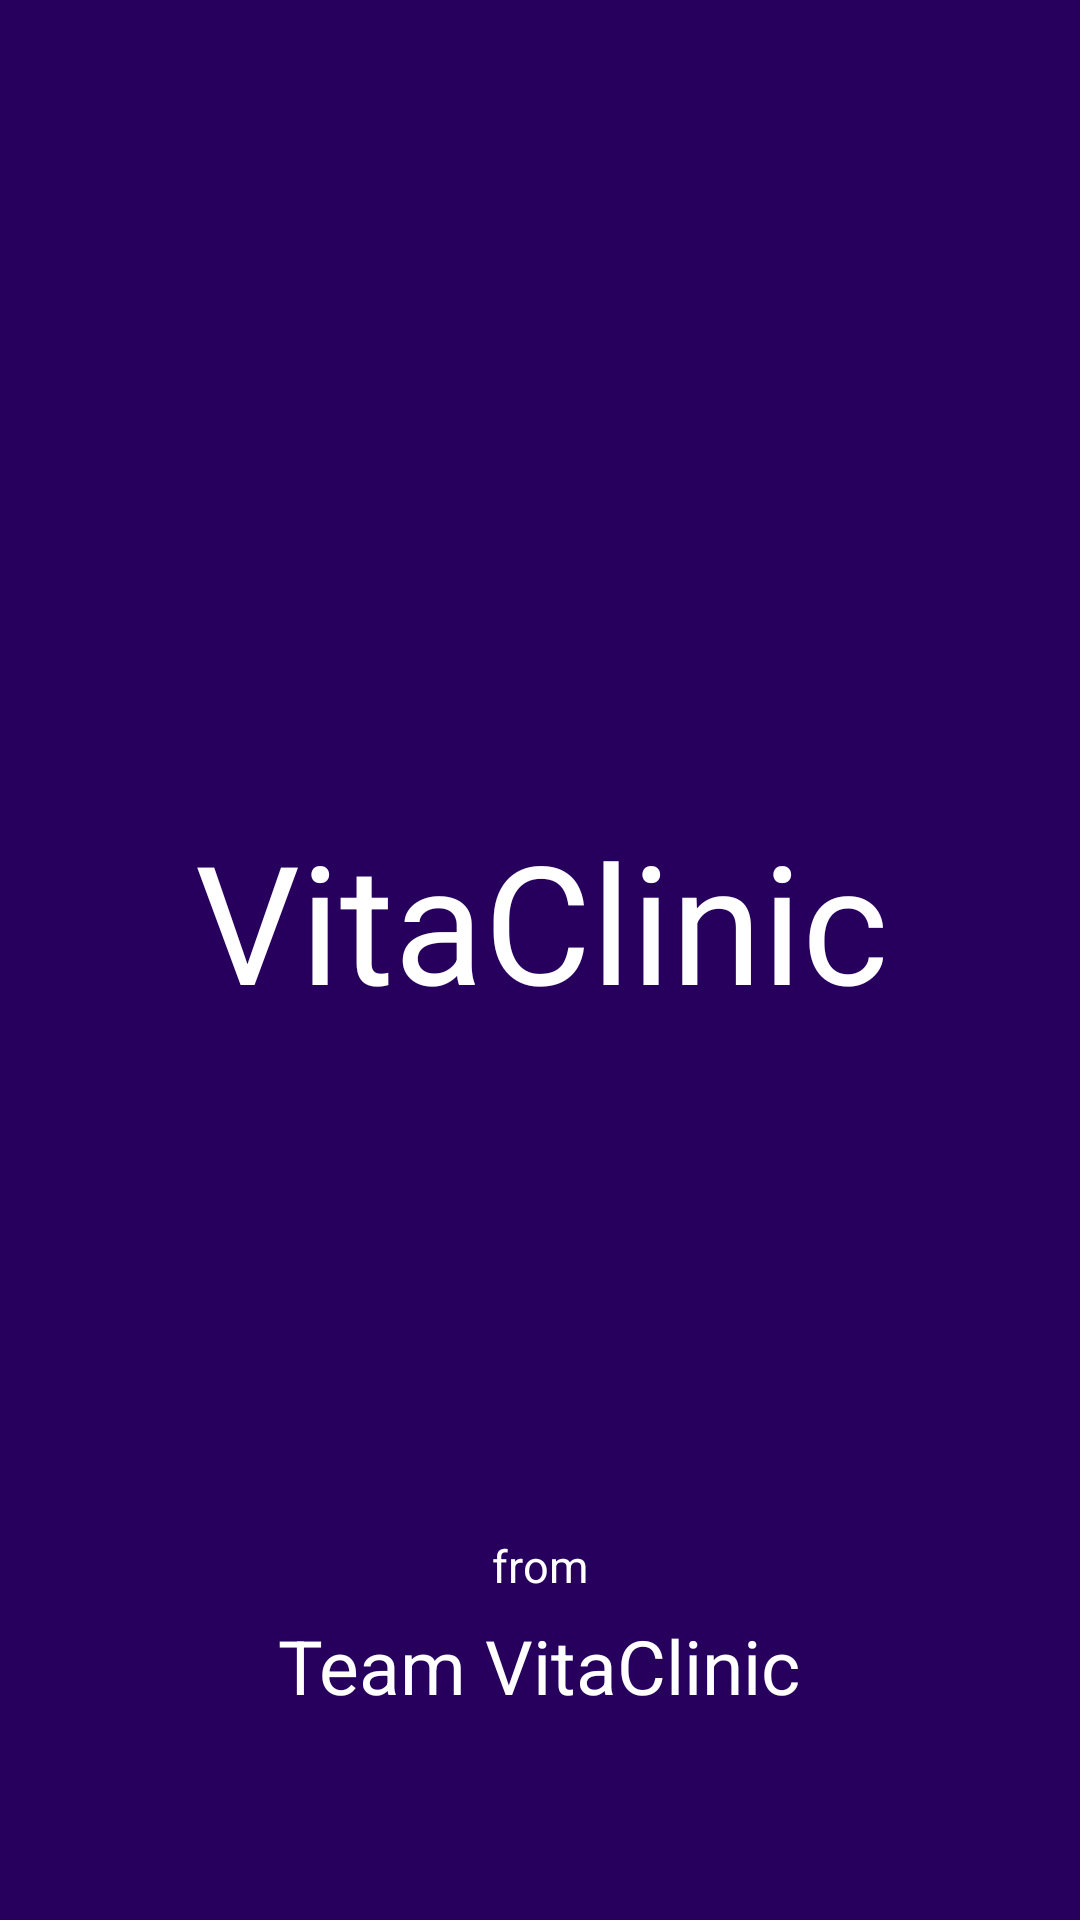

The Android layout XML behind this screen, and the referenced resources:
<!-- AndroidManifest.xml: application theme Theme.MyApplication -->
<!-- res/layout/activity_logo.xml -->
<?xml version="1.0" encoding="utf-8"?>
<androidx.constraintlayout.widget.ConstraintLayout xmlns:android="http://schemas.android.com/apk/res/android"
    xmlns:app="http://schemas.android.com/apk/res-auto"
    xmlns:tools="http://schemas.android.com/tools"
    android:layout_width="match_parent"
    android:layout_height="match_parent"
    tools:context=".view.Logo_Activity"
    android:background="@color/purple_700">

    <TextView
        android:id="@+id/VitaClinicText"
        android:layout_width="wrap_content"
        android:layout_height="wrap_content"
        android:layout_marginLeft="20dp"
        android:layout_marginRight="20dp"
        android:layout_marginBottom="68dp"
        android:text="Team VitaClinic"
        android:textColor="@color/white"
        android:textSize="25dp"
        app:fontFamily="@font/abel"
        app:layout_constraintBottom_toBottomOf="parent"
        app:layout_constraintEnd_toEndOf="parent"
        app:layout_constraintHorizontal_bias="0.498"
        app:layout_constraintStart_toStartOf="parent"
        app:textAllCaps="false" />

    <TextView
        android:id="@+id/fromText"
        android:layout_width="wrap_content"
        android:layout_height="wrap_content"
        android:layout_marginBottom="108dp"
        android:text="from"
        android:textColor="@color/white"
        android:textSize="15dp"
        app:fontFamily="@font/abel"
        app:layout_constraintBottom_toBottomOf="parent"
        app:layout_constraintEnd_toEndOf="parent"
        app:layout_constraintStart_toStartOf="parent" />

    <TextView
        android:id="@+id/imageLogoMedicine"
        android:layout_width="wrap_content"
        android:layout_height="wrap_content"
        android:layout_marginStart="80dp"
        android:layout_marginTop="270dp"
        android:layout_marginEnd="80dp"
        android:text="VitaClinic"
        android:textColor="@color/white"
        android:textSize="55dp"
        app:fontFamily="@font/baloo_thambi"
        app:layout_constraintEnd_toEndOf="parent"
        app:layout_constraintHorizontal_bias="0.487"
        app:layout_constraintStart_toStartOf="parent"
        app:layout_constraintTop_toTopOf="parent" />

</androidx.constraintlayout.widget.ConstraintLayout>
<!-- resources referenced by this layout -->
<resources>
  <color name="purple_700">#27005D</color>
  <color name="white">#FFFFFFFF</color>
  <style name="Theme.MyApplication" parent="Theme.MaterialComponents.DayNight.DarkActionBar">
          
          <item name="colorPrimary">@color/purple_500</item>
          <item name="colorPrimaryVariant">@color/purple_700</item>
          <item name="colorOnPrimary">@color/white</item>
          
          <item name="colorSecondary">@color/teal_200</item>
          <item name="colorSecondaryVariant">@color/teal_700</item>
          <item name="colorOnSecondary">@color/black</item>
          
          <item name="android:statusBarColor" tools:targetApi="l">?attr/colorPrimaryVariant</item>
          
          <item name="android:navigationIcon">@drawable/ic_menu_camera</item>
      </style>
  <color name="purple_500">#FF6200EE</color>
  <color name="teal_200">#FF03DAC5</color>
  <color name="teal_700">#FF018786</color>
  <color name="black">#FF000000</color>
</resources>
